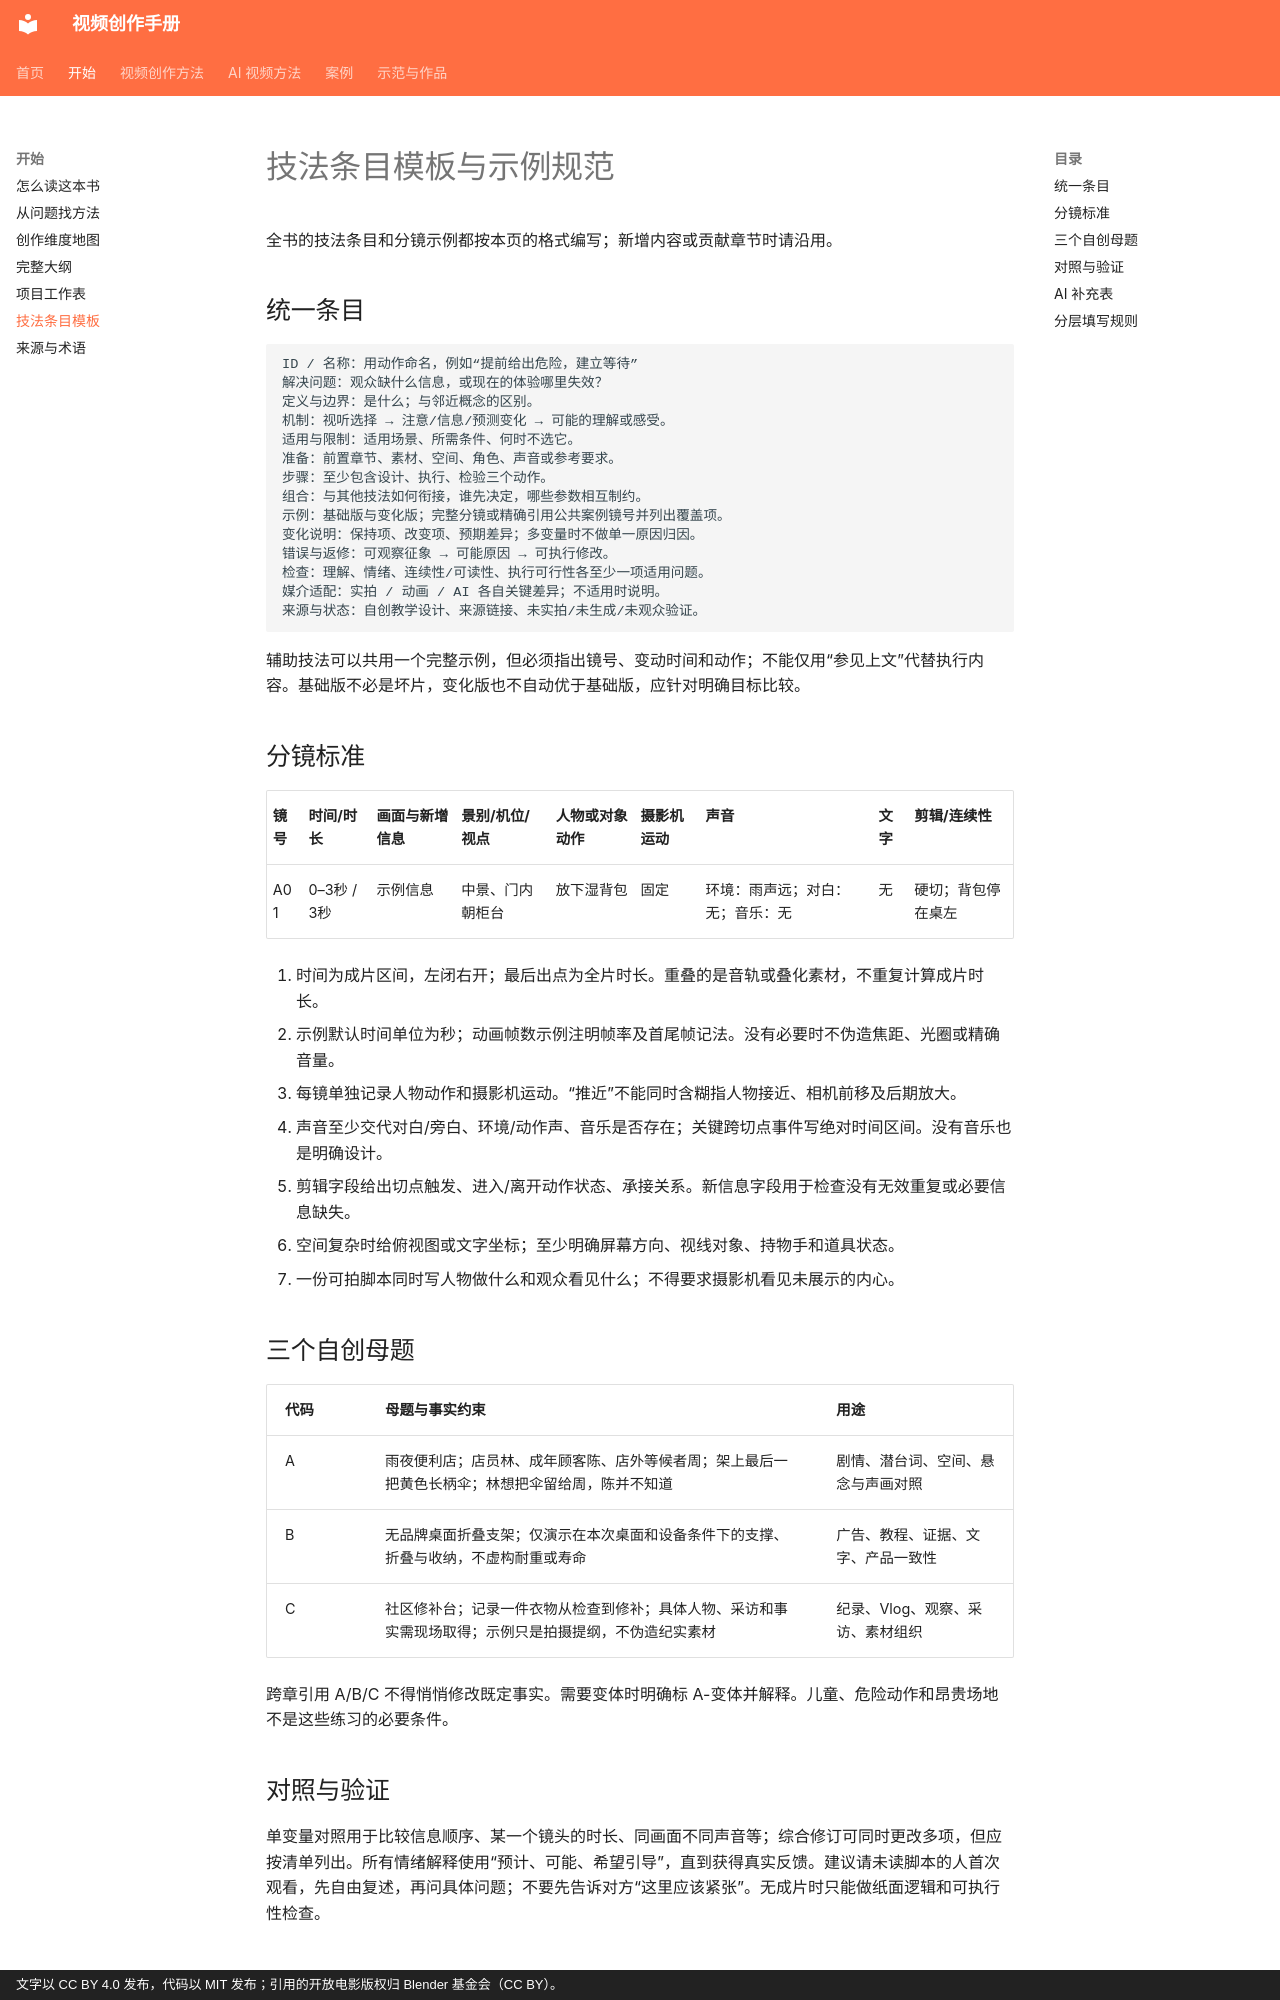

repository: dwp7399/video-create-book · page: guide/03-technique-template/index.html · generator: mkdocs · copyright: 文字以 CC BY 4.0 发布，代码以 MIT 发布；引用的开放电影版权归 Blender 基金会（CC BY）。

# 技法条目模板与示例规范

全书的技法条目和分镜示例都按本页的格式编写；新增内容或贡献章节时请沿用。

## 统一条目

```text
ID / 名称：用动作命名，例如“提前给出危险，建立等待”
解决问题：观众缺什么信息，或现在的体验哪里失效？
定义与边界：是什么；与邻近概念的区别。
机制：视听选择 → 注意/信息/预测变化 → 可能的理解或感受。
适用与限制：适用场景、所需条件、何时不选它。
准备：前置章节、素材、空间、角色、声音或参考要求。
步骤：至少包含设计、执行、检验三个动作。
组合：与其他技法如何衔接，谁先决定，哪些参数相互制约。
示例：基础版与变化版；完整分镜或精确引用公共案例镜号并列出覆盖项。
变化说明：保持项、改变项、预期差异；多变量时不做单一原因归因。
错误与返修：可观察征象 → 可能原因 → 可执行修改。
检查：理解、情绪、连续性/可读性、执行可行性各至少一项适用问题。
媒介适配：实拍 / 动画 / AI 各自关键差异；不适用时说明。
来源与状态：自创教学设计、来源链接、未实拍/未生成/未观众验证。
```

辅助技法可以共用一个完整示例，但必须指出镜号、变动时间和动作；不能仅用“参见上文”代替执行内容。基础版不必是坏片，变化版也不自动优于基础版，应针对明确目标比较。

## 分镜标准

| 镜号 | 时间/时长 | 画面与新增信息 | 景别/机位/视点 | 人物或对象动作 | 摄影机运动 | 声音 | 文字 | 剪辑/连续性 |
|---|---|---|---|---|---|---|---|---|
| A01 | 0–3秒 / 3秒 | 示例信息 | 中景、门内朝柜台 | 放下湿背包 | 固定 | 环境：雨声远；对白：无；音乐：无 | 无 | 硬切；背包停在桌左 |

1. 时间为成片区间，左闭右开；最后出点为全片时长。重叠的是音轨或叠化素材，不重复计算成片时长。
2. 示例默认时间单位为秒；动画帧数示例注明帧率及首尾帧记法。没有必要时不伪造焦距、光圈或精确音量。
3. 每镜单独记录人物动作和摄影机运动。“推近”不能同时含糊指人物接近、相机前移及后期放大。
4. 声音至少交代对白/旁白、环境/动作声、音乐是否存在；关键跨切点事件写绝对时间区间。没有音乐也是明确设计。
5. 剪辑字段给出切点触发、进入/离开动作状态、承接关系。新信息字段用于检查没有无效重复或必要信息缺失。
6. 空间复杂时给俯视图或文字坐标；至少明确屏幕方向、视线对象、持物手和道具状态。
7. 一份可拍脚本同时写人物做什么和观众看见什么；不得要求摄影机看见未展示的内心。

## 三个自创母题

| 代码 | 母题与事实约束 | 用途 |
|---|---|---|
| A | 雨夜便利店；店员林、成年顾客陈、店外等候者周；架上最后一把黄色长柄伞；林想把伞留给周，陈并不知道 | 剧情、潜台词、空间、悬念与声画对照 |
| B | 无品牌桌面折叠支架；仅演示在本次桌面和设备条件下的支撑、折叠与收纳，不虚构耐重或寿命 | 广告、教程、证据、文字、产品一致性 |
| C | 社区修补台；记录一件衣物从检查到修补；具体人物、采访和事实需现场取得；示例只是拍摄提纲，不伪造纪实素材 | 纪录、Vlog、观察、采访、素材组织 |

跨章引用 A/B/C 不得悄悄修改既定事实。需要变体时明确标 A-变体并解释。儿童、危险动作和昂贵场地不是这些练习的必要条件。
